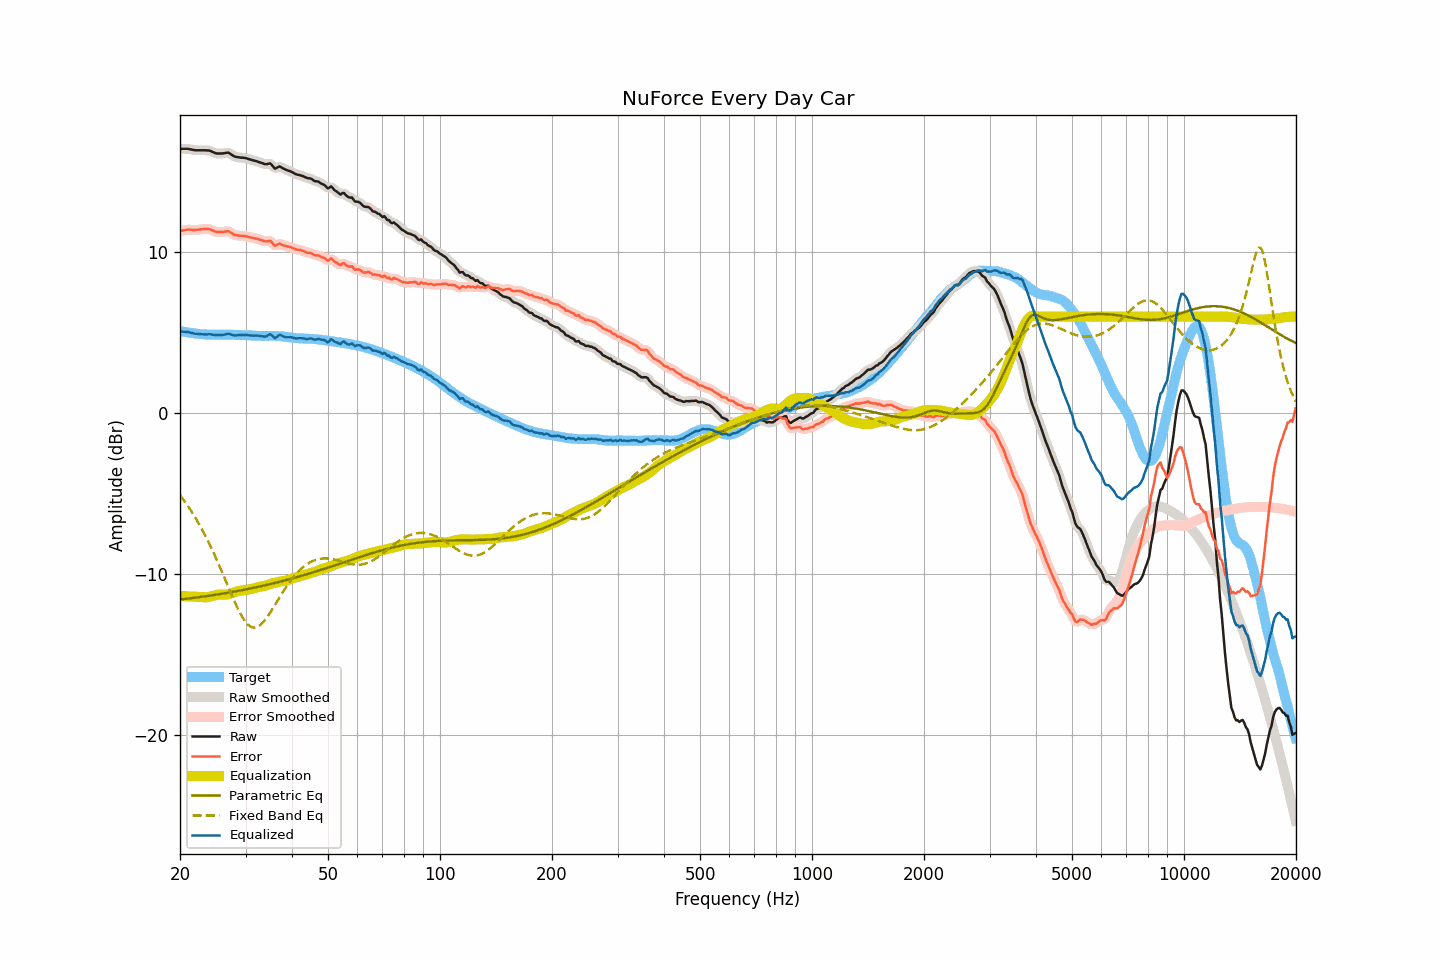

Data behind this chart, as committed beside it:
frequency, raw, smoothed, error, error_smoothed, equalization, parametric_eq, fixed_band_eq, equalized_raw, equalized_smoothed, target
20.00, 16.43, 16.42, 11.32, 11.32, -11.34, -11.57, -5.09, 5.09, 5.08, 5.10
20.20, 16.43, 16.43, 11.34, 11.34, -11.35, -11.56, -5.22, 5.07, 5.08, 5.08
20.40, 16.43, 16.43, 11.36, 11.36, -11.36, -11.55, -5.36, 5.06, 5.07, 5.06
20.61, 16.43, 16.43, 11.37, 11.38, -11.37, -11.54, -5.49, 5.06, 5.06, 5.05
20.81, 16.43, 16.43, 11.40, 11.39, -11.38, -11.53, -5.63, 5.05, 5.05, 5.03
21.02, 16.43, 16.42, 11.41, 11.40, -11.38, -11.51, -5.78, 5.04, 5.03, 5.02
21.23, 16.41, 16.41, 11.41, 11.40, -11.39, -11.50, -5.93, 5.01, 5.02, 5.00
21.44, 16.39, 16.39, 11.40, 11.40, -11.40, -11.49, -6.08, 4.99, 4.99, 4.99
21.66, 16.37, 16.36, 11.39, 11.39, -11.40, -11.48, -6.24, 4.97, 4.97, 4.98
21.87, 16.35, 16.35, 11.39, 11.39, -11.40, -11.47, -6.40, 4.95, 4.95, 4.96
22.09, 16.34, 16.34, 11.39, 11.39, -11.40, -11.45, -6.56, 4.93, 4.94, 4.95
22.31, 16.34, 16.33, 11.40, 11.40, -11.41, -11.44, -6.74, 4.93, 4.93, 4.94
22.54, 16.34, 16.33, 11.41, 11.41, -11.41, -11.43, -6.91, 4.92, 4.92, 4.93
22.76, 16.34, 16.34, 11.42, 11.42, -11.42, -11.41, -7.09, 4.91, 4.91, 4.91
22.99, 16.34, 16.34, 11.43, 11.43, -11.43, -11.40, -7.27, 4.90, 4.90, 4.90
23.22, 16.34, 16.33, 11.44, 11.44, -11.44, -11.38, -7.46, 4.89, 4.89, 4.89
23.45, 16.34, 16.33, 11.44, 11.45, -11.44, -11.37, -7.65, 4.90, 4.90, 4.89
23.69, 16.33, 16.33, 11.44, 11.45, -11.43, -11.36, -7.85, 4.90, 4.90, 4.88
23.92, 16.32, 16.32, 11.44, 11.44, -11.41, -11.34, -8.06, 4.91, 4.90, 4.88
24.16, 16.29, 16.29, 11.41, 11.41, -11.39, -11.33, -8.26, 4.91, 4.90, 4.88
24.40, 16.24, 16.25, 11.37, 11.37, -11.36, -11.31, -8.47, 4.88, 4.89, 4.88
24.65, 16.21, 16.20, 11.33, 11.32, -11.33, -11.30, -8.69, 4.87, 4.87, 4.88
24.89, 16.16, 16.16, 11.28, 11.28, -11.31, -11.28, -8.91, 4.85, 4.86, 4.88
25.14, 16.14, 16.14, 11.26, 11.26, -11.28, -11.27, -9.14, 4.85, 4.86, 4.88
25.39, 16.14, 16.13, 11.26, 11.25, -11.27, -11.25, -9.36, 4.86, 4.86, 4.88
25.65, 16.14, 16.13, 11.26, 11.25, -11.27, -11.23, -9.60, 4.87, 4.86, 4.87
25.91, 16.14, 16.14, 11.25, 11.26, -11.27, -11.22, -9.83, 4.86, 4.87, 4.88
26.16, 16.15, 16.15, 11.26, 11.27, -11.28, -11.20, -10.07, 4.87, 4.87, 4.88
26.43, 16.17, 16.17, 11.28, 11.29, -11.28, -11.19, -10.31, 4.89, 4.89, 4.88
26.69, 16.18, 16.18, 11.30, 11.30, -11.27, -11.17, -10.55, 4.91, 4.92, 4.88
26.96, 16.20, 16.17, 11.32, 11.29, -11.25, -11.15, -10.79, 4.95, 4.92, 4.88
27.23, 16.14, 16.14, 11.26, 11.26, -11.22, -11.13, -11.02, 4.91, 4.91, 4.88
27.50, 16.07, 16.07, 11.19, 11.20, -11.19, -11.12, -11.26, 4.87, 4.88, 4.88
27.77, 16.00, 16.00, 11.13, 11.13, -11.16, -11.10, -11.49, 4.85, 4.85, 4.87
28.05, 15.95, 15.95, 11.07, 11.08, -11.12, -11.08, -11.72, 4.83, 4.83, 4.87
28.33, 15.93, 15.92, 11.06, 11.06, -11.09, -11.06, -11.94, 4.84, 4.84, 4.86
28.62, 15.91, 15.90, 11.05, 11.04, -11.06, -11.04, -12.15, 4.85, 4.85, 4.86
28.90, 15.90, 15.89, 11.04, 11.03, -11.03, -11.02, -12.35, 4.86, 4.86, 4.86
29.19, 15.88, 15.88, 11.02, 11.02, -11.02, -11.01, -12.54, 4.86, 4.86, 4.86
29.48, 15.88, 15.87, 11.02, 11.02, -11.01, -10.99, -12.70, 4.87, 4.87, 4.86
29.78, 15.87, 15.86, 11.01, 11.01, -11.00, -10.97, -12.86, 4.87, 4.86, 4.85
30.08, 15.85, 15.84, 10.99, 10.99, -10.98, -10.95, -12.99, 4.86, 4.86, 4.85
30.38, 15.82, 15.82, 10.97, 10.97, -10.97, -10.93, -13.11, 4.85, 4.85, 4.85
30.68, 15.79, 15.79, 10.95, 10.95, -10.95, -10.91, -13.19, 4.84, 4.84, 4.84
30.99, 15.76, 15.75, 10.92, 10.92, -10.93, -10.89, -13.26, 4.83, 4.83, 4.84
31.30, 15.73, 15.73, 10.90, 10.90, -10.91, -10.87, -13.30, 4.82, 4.82, 4.82
31.61, 15.70, 15.70, 10.87, 10.88, -10.88, -10.84, -13.32, 4.82, 4.82, 4.82
31.93, 15.68, 15.67, 10.86, 10.86, -10.85, -10.82, -13.31, 4.82, 4.82, 4.82
32.24, 15.64, 15.64, 10.84, 10.83, -10.82, -10.80, -13.29, 4.82, 4.82, 4.81
32.57, 15.61, 15.61, 10.80, 10.81, -10.79, -10.78, -13.23, 4.81, 4.82, 4.80
32.89, 15.58, 15.58, 10.77, 10.78, -10.77, -10.76, -13.16, 4.80, 4.80, 4.80
33.22, 15.55, 15.54, 10.75, 10.74, -10.76, -10.74, -13.06, 4.79, 4.78, 4.80
33.55, 15.51, 15.51, 10.71, 10.71, -10.74, -10.71, -12.96, 4.76, 4.76, 4.80
33.89, 15.48, 15.48, 10.67, 10.68, -10.72, -10.69, -12.83, 4.76, 4.77, 4.80
34.23, 15.48, 15.49, 10.68, 10.69, -10.68, -10.67, -12.70, 4.79, 4.81, 4.80
34.57, 15.50, 15.50, 10.70, 10.70, -10.64, -10.64, -12.56, 4.85, 4.86, 4.80
34.92, 15.53, 15.49, 10.72, 10.69, -10.61, -10.62, -12.41, 4.91, 4.88, 4.80
35.27, 15.44, 15.42, 10.64, 10.61, -10.58, -10.60, -12.25, 4.85, 4.83, 4.80
35.62, 15.32, 15.32, 10.51, 10.52, -10.56, -10.57, -12.09, 4.76, 4.76, 4.81
35.97, 15.20, 15.25, 10.39, 10.44, -10.53, -10.55, -11.92, 4.66, 4.71, 4.80
... 635 more rows
